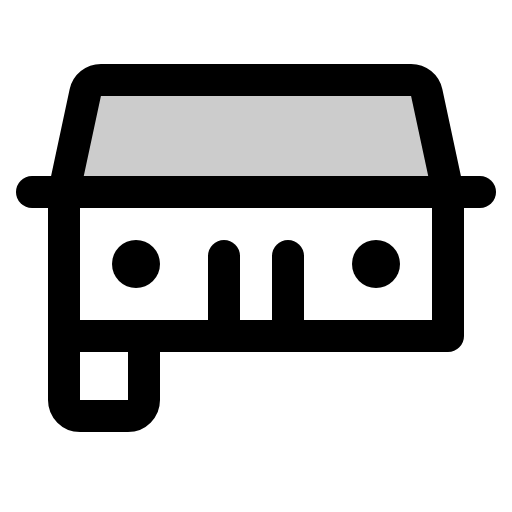
t = 0.00 s
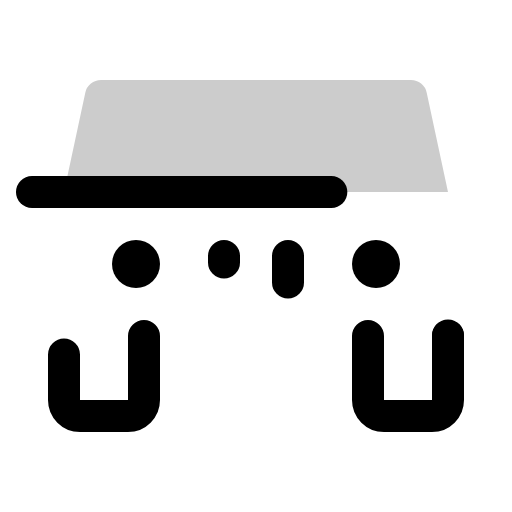
t = 1.50 s
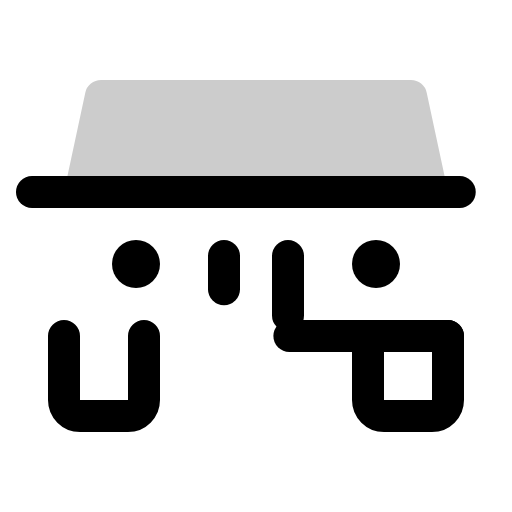
t = 1.88 s
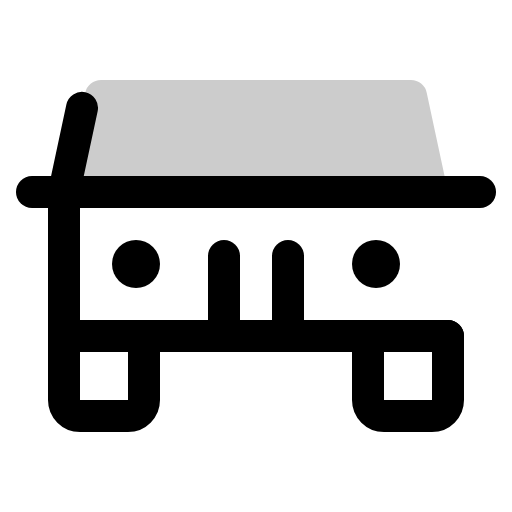
t = 2.25 s
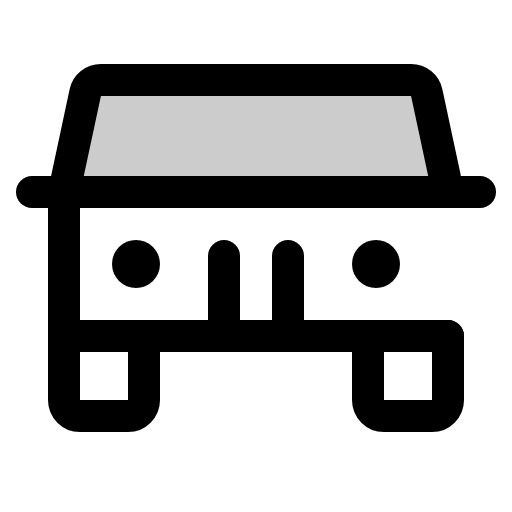
t = 2.63 s
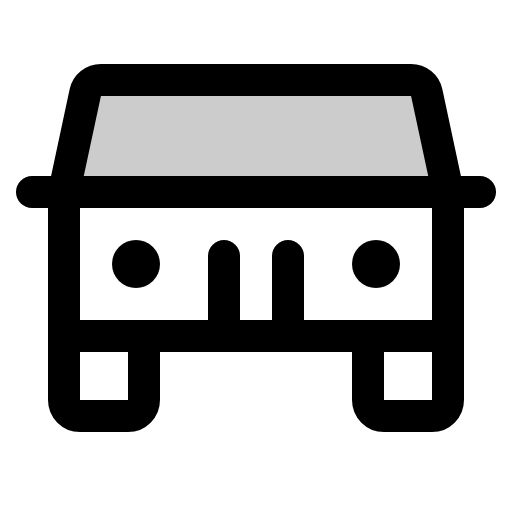
t = 3.00 s

The animated SVG that drew these frames (rendered in a browser with its animation timeline set to each time). Animation: 1 CSS @keyframes rule; one cycle of 3.00 s.

<svg xmlns="http://www.w3.org/2000/svg" viewBox="0 0 256 256">
  <style>
    .draw-line {
      stroke-dasharray: 1;
      stroke-dashoffset: 0;
    }
    svg:hover .draw-line {
      animation: phosphor-draw-in 1.5s ease-in-out forwards;
    }
    @keyframes phosphor-draw-in {
      from { stroke-dashoffset: 1; }
      to { stroke-dashoffset: 0; }
    }
  </style><rect width="256" height="256" fill="none"/><path d="M32,96,42.64,46.32A8,8,0,0,1,50.47,40H205.53a8,8,0,0,1,7.83,6.32L224,96Z" opacity="0.2"/><path d="M224,168v32a8,8,0,0,1-8,8H192a8,8,0,0,1-8-8V168" fill="none" stroke="currentColor" stroke-linecap="round" stroke-linejoin="round" stroke-width="16" class="draw-line" pathLength="1" style="animation-delay: 0s"/><path d="M72,168v32a8,8,0,0,1-8,8H40a8,8,0,0,1-8-8V168" fill="none" stroke="currentColor" stroke-linecap="round" stroke-linejoin="round" stroke-width="16" class="draw-line" pathLength="1" style="animation-delay: 0.3s"/><line x1="16" y1="96" x2="240" y2="96" fill="none" stroke="currentColor" stroke-linecap="round" stroke-linejoin="round" stroke-width="16" class="draw-line" pathLength="1" style="animation-delay: 0.6s"/><line x1="144" y1="128" x2="144" y2="168" fill="none" stroke="currentColor" stroke-linecap="round" stroke-linejoin="round" stroke-width="16" class="draw-line" pathLength="1" style="animation-delay: 0.9s"/><line x1="112" y1="128" x2="112" y2="168" fill="none" stroke="currentColor" stroke-linecap="round" stroke-linejoin="round" stroke-width="16" class="draw-line" pathLength="1" style="animation-delay: 1.2s"/><path d="M224,168H32V96L42.64,46.32A8,8,0,0,1,50.47,40H205.53a8,8,0,0,1,7.83,6.32L224,96Z" fill="none" stroke="currentColor" stroke-linecap="round" stroke-linejoin="round" stroke-width="16" class="draw-line" pathLength="1" style="animation-delay: 1.5s"/><circle cx="68" cy="132" r="12"/><circle cx="188" cy="132" r="12"/></svg>
